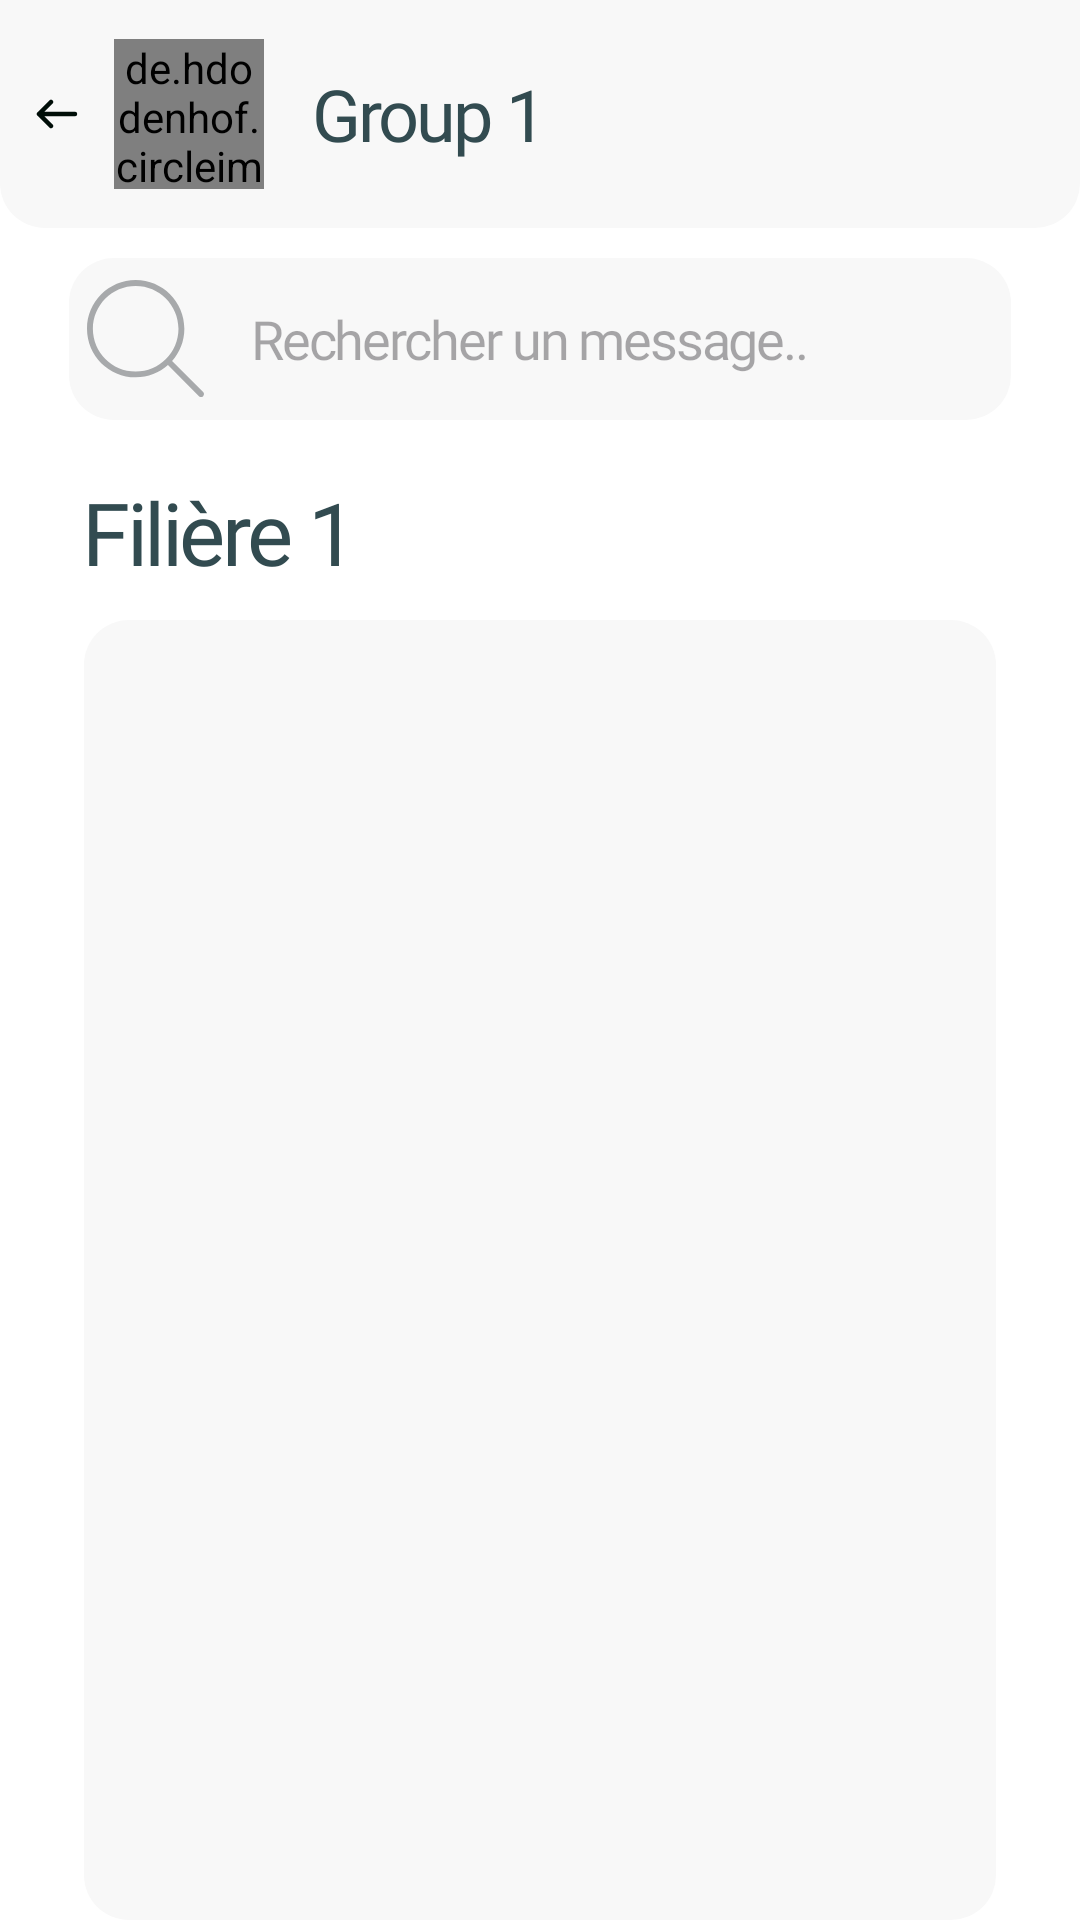

The Android layout XML behind this screen, and the referenced resources:
<!-- AndroidManifest.xml: application theme Theme.CmcConnect -->
<!-- res/layout/formateur_fragment_grope_students.xml -->
<?xml version="1.0" encoding="utf-8"?>
<FrameLayout xmlns:android="http://schemas.android.com/apk/res/android"
    xmlns:tools="http://schemas.android.com/tools"
    android:layout_width="match_parent"
    android:layout_height="match_parent"
    tools:context=".formateur.formateurGroupStudents.GroupeStudentsFragment">

    <RelativeLayout
        android:layout_width="match_parent"
        android:layout_height="match_parent"
        android:orientation="vertical">
        <LinearLayout
            android:id="@+id/chat_header"
            android:layout_width="match_parent"
            android:layout_height="wrap_content"
            android:gravity="center_vertical"
            android:paddingVertical="13dp"
            android:background="@drawable/shape_chat_room_header"
            android:orientation="horizontal">
            <ImageButton
                android:id="@+id/back_icon"
                android:layout_width="wrap_content"
                android:layout_height="wrap_content"
                android:src="@drawable/icon_arrow"
                android:clickable="true"
                android:backgroundTint="@color/transparent"/>
            <de.hdodenhof.circleimageview.CircleImageView
                android:layout_width="50dp"
                android:layout_height="50dp"

                android:src="@drawable/icon_group"
                />
            <TextView
                android:id="@+id/group_tv"
                android:layout_width="wrap_content"
                android:layout_height="wrap_content"
                android:text="Group 1"
                android:textSize="24sp"
                style="@style/TextBold"
                android:textAlignment="center"

                android:layout_marginHorizontal="16dp"/>
        </LinearLayout>
        <EditText
            android:id="@+id/search_bar_tv"
            style="@style/TextMedium"
            android:layout_width="match_parent"
            android:layout_height="54dp"
            android:layout_marginTop="10dp"
            android:layout_marginHorizontal="23dp"
            android:background="@drawable/shape_edit_text_search_bar"
            android:hint="Rechercher un message.."
            android:padding="6dp"
            android:textColor="@color/grey"
            android:textSize="18sp"
            android:drawableStart="@drawable/icon_search"
            android:layout_below="@+id/chat_header"
            android:drawablePadding="16dp"/>
        <TextView
            android:id="@+id/filiere_tv"
            android:layout_width="wrap_content"
            android:layout_height="wrap_content"
            android:text="Filière 1"
            android:textSize="29sp"
            style="@style/TextSemiBold"
            android:layout_marginHorizontal="28dp"
            android:layout_marginTop="18dp"
            android:layout_below="@id/search_bar_tv"/>
        <androidx.recyclerview.widget.RecyclerView
            android:id="@+id/students_rv"
            android:layout_width="match_parent"
            android:layout_height="match_parent"
            android:layout_below="@+id/filiere_tv"
            android:layout_marginTop="10dp"
            android:layout_marginHorizontal="28dp"
            android:padding="10dp"
            android:background="@drawable/shape_edit_text_search_bar">

        </androidx.recyclerview.widget.RecyclerView>




    </RelativeLayout>

</FrameLayout>
<!-- resources referenced by this layout -->
<resources>
  <color name="grey">#A7A9AB</color>
  <color name="transparent">#00FFFFFF</color>
  <!-- drawable icon_arrow (drawable) -->
  <vector xmlns:android="http://schemas.android.com/apk/res/android" android:autoMirrored="true" android:height="10dp" android:viewportHeight="10" android:viewportWidth="14" android:width="14dp">
        
      <path android:fillColor="#00000000" android:pathData="M5,1L1,5M1,5L5,9M1,5L13,5" android:strokeColor="#000E08" android:strokeLineCap="round" android:strokeLineJoin="round" android:strokeWidth="1.5"/>
      
  </vector>
  <!-- drawable icon_search (drawable) -->
  <vector xmlns:android="http://schemas.android.com/apk/res/android" android:autoMirrored="true" android:height="39dp" android:viewportHeight="488.4" android:viewportWidth="488.4" android:width="39dp">
        
      <path android:fillColor="@color/grey" android:pathData="M0,203.25c0,112.1 91.2,203.2 203.2,203.2c51.6,0 98.8,-19.4 134.7,-51.2l129.5,129.5c2.4,2.4 5.5,3.6 8.7,3.6s6.3,-1.2 8.7,-3.6c4.8,-4.8 4.8,-12.5 0,-17.3l-129.6,-129.5c31.8,-35.9 51.2,-83 51.2,-134.7c0,-112.1 -91.2,-203.2 -203.2,-203.2S0,91.15 0,203.25zM381.9,203.25c0,98.5 -80.2,178.7 -178.7,178.7s-178.7,-80.2 -178.7,-178.7s80.2,-178.7 178.7,-178.7S381.9,104.65 381.9,203.25z"/>
      
  </vector>
  <!-- drawable shape_chat_room_header (drawable) -->
  <?xml version="1.0" encoding="utf-8"?>
  <shape xmlns:android="http://schemas.android.com/apk/res/android">
      <corners android:bottomLeftRadius="15dp"
          android:bottomRightRadius="15dp"/>
      <solid android:color="@color/ultra_light_gray"/>
  </shape>
  <!-- drawable shape_edit_text_search_bar (drawable) -->
  <?xml version="1.0" encoding="utf-8"?>
  <shape xmlns:android="http://schemas.android.com/apk/res/android"
      android:shape="rectangle">
      <solid android:color="@color/ultra_light_gray"/>
      <corners android:radius="15dp"/>
  </shape>
  <style name="TextBold">
          <item name="android:letterSpacing">-0.04</item>
          <item name="android:textColor">@color/dark_green</item>
          <item name="android:fontFamily">@font/baloo2bold</item>
  
      </style>
  <style name="TextMedium">
          <item name="android:letterSpacing">-0.04</item>
          <item name="android:textColor">@color/dark_green</item>
          <item name="android:fontFamily">@font/baloo2medium</item>
  
      </style>
  <style name="TextSemiBold">
          <item name="android:letterSpacing">-0.04</item>
          <item name="android:textColor">@color/dark_green</item>
          <item name="android:fontFamily">@font/baloo2semibold</item>
  
      </style>
  <style name="Theme.CmcConnect" parent="Base.Theme.CmcConnect" />
  <color name="ultra_light_gray">#F8F8F8</color>
  <color name="dark_green">#324B50</color>
  <style name="Base.Theme.CmcConnect" parent="Theme.Material3.DayNight.NoActionBar">
          
          <item name="colorPrimary">@color/header</item>
          <item name="android:windowBackground">@android:color/white</item>
      </style>
  <color name="header">#7AAFB9</color>
</resources>
